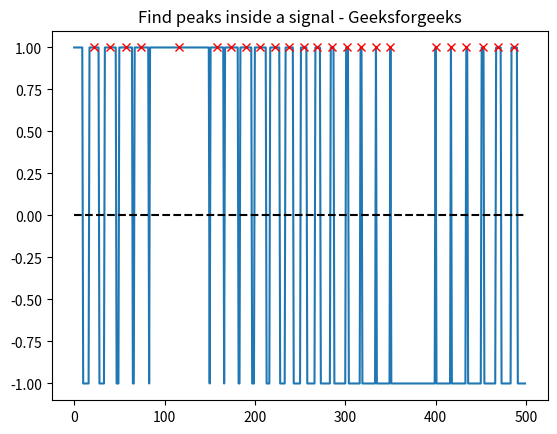

The matplotlib source for this figure:
import matplotlib.pyplot as plt
import numpy as np
from scipy.signal import find_peaks
from scipy import signal

t = np.linspace(0, 1, 500, endpoint=False)
sig = np.sin(2 * np.pi * t)
x= signal.square(2 * np.pi * 30 * t, duty=(sig + 1)/2)
peak, _ = find_peaks(x, height=0)

plt.plot(x)
plt.title("Find peaks inside a signal - Geeksforgeeks")
plt.plot(peak, x[peak], "x", color = 'r')
plt.plot(np.zeros_like(x), "--", color="black")
plt.show()
